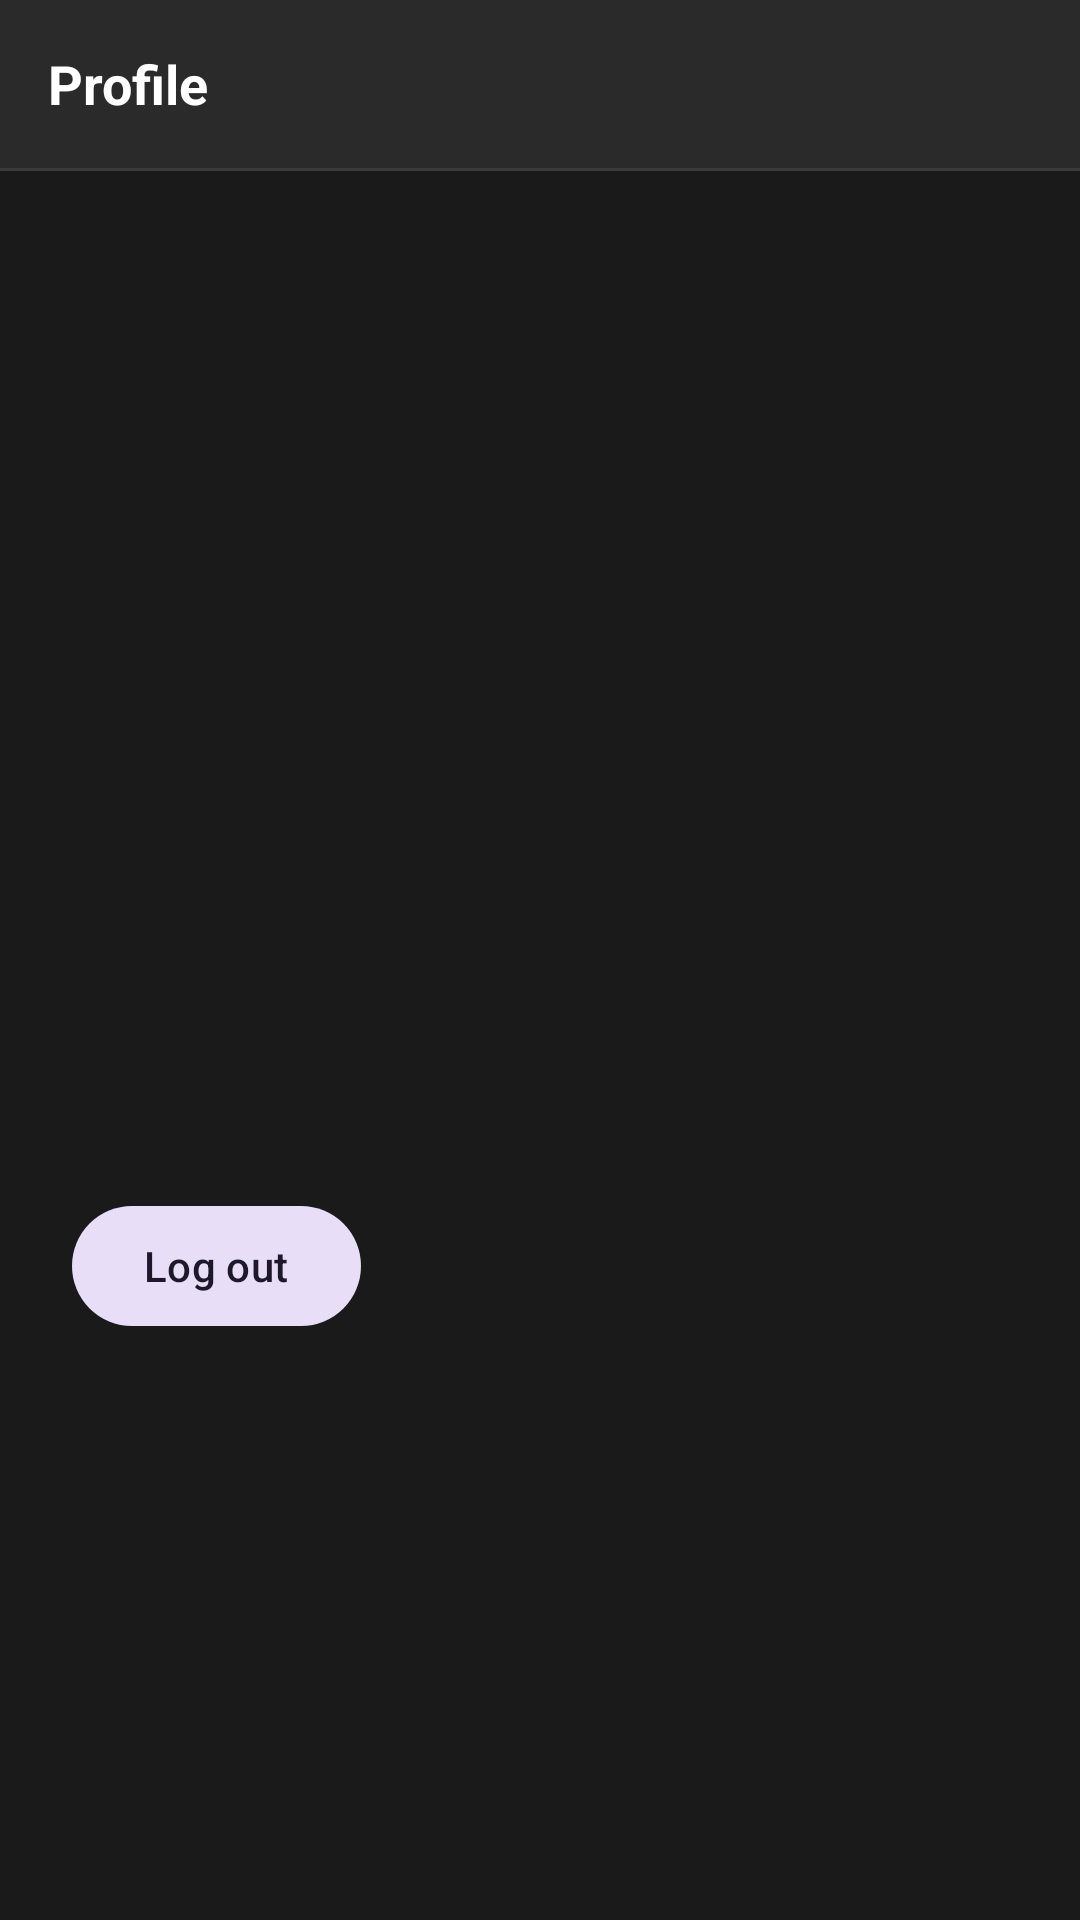

The Android layout XML behind this screen, and the referenced resources:
<!-- AndroidManifest.xml: application theme Theme.aHubby -->
<!-- res/layout/fragment_profile.xml -->
<?xml version="1.0" encoding="utf-8"?>
<LinearLayout xmlns:android="http://schemas.android.com/apk/res/android"
    android:layout_width="match_parent"
    android:layout_height="match_parent"
    android:orientation="vertical"
    android:background="@color/background">

    <LinearLayout
        android:layout_width="match_parent"
        android:layout_height="56dp"
        android:orientation="horizontal"
        android:gravity="center_vertical"
        android:paddingStart="16dp"
        android:paddingEnd="16dp"
        android:background="@color/surface">

        <TextView
            android:layout_width="match_parent"
            android:layout_height="wrap_content"
            android:text="@string/nav_profile"
            android:textColor="@color/text_primary"
            android:textSize="18sp"
            android:textStyle="bold" />

    </LinearLayout>

    <View
        android:layout_width="match_parent"
        android:layout_height="1dp"
        android:background="@color/divider" />

    <ScrollView
        android:layout_width="match_parent"
        android:layout_height="0dp"
        android:layout_weight="1">

        <LinearLayout
            android:layout_width="match_parent"
            android:layout_height="wrap_content"
            android:orientation="vertical"
            android:padding="24dp">

            <include layout="@layout/item_profile_row"
                android:id="@+id/row_display_name" />

            <include layout="@layout/item_profile_row"
                android:id="@+id/row_email" />

            <include layout="@layout/item_profile_row"
                android:id="@+id/row_device" />

            <include layout="@layout/item_profile_row"
                android:id="@+id/row_map_license" />

            <include layout="@layout/item_profile_row"
                android:id="@+id/row_community_points" />

            <com.google.android.material.button.MaterialButton
                android:id="@+id/logout_button"
                style="@style/Widget.Material3.Button.TonalButton"
                android:layout_width="wrap_content"
                android:layout_height="wrap_content"
                android:layout_marginTop="32dp"
                android:text="@string/action_logout" />

        </LinearLayout>

    </ScrollView>

</LinearLayout>
<!-- res/layout/item_profile_row.xml (included above) -->
<?xml version="1.0" encoding="utf-8"?>
<LinearLayout xmlns:android="http://schemas.android.com/apk/res/android"
    android:layout_width="match_parent"
    android:layout_height="wrap_content"
    android:orientation="vertical"
    android:paddingBottom="20dp">

    <TextView
        android:id="@+id/row_label"
        android:layout_width="match_parent"
        android:layout_height="wrap_content"
        android:textColor="@color/text_secondary"
        android:textSize="11sp"
        android:textAllCaps="true"
        android:letterSpacing="0.1" />

    <TextView
        android:id="@+id/row_value"
        android:layout_width="match_parent"
        android:layout_height="wrap_content"
        android:layout_marginTop="2dp"
        android:textColor="@color/text_primary"
        android:textSize="15sp" />

</LinearLayout>
<!-- resources referenced by this layout -->
<resources>
  <color name="background">#1A1A1A</color>
  <color name="divider">#3A3A3A</color>
  <color name="surface">#2A2A2A</color>
  <color name="text_primary">#FFFFFF</color>
  <color name="text_secondary">#AAAAAA</color>
  <string name="action_logout">Log out</string>
  <string name="nav_profile">Profile</string>
  <style name="Theme.aHubby" parent="Theme.Material3.DayNight.NoActionBar">
          <item name="colorPrimary">@color/primary</item>
          <item name="colorPrimaryVariant">@color/primary_dark</item>
          <item name="colorOnPrimary">@color/on_primary</item>
          <item name="colorSurface">@color/surface</item>
          <item name="android:windowBackground">@color/background</item>
      </style>
  <color name="primary">#FF6B00</color>
  <color name="primary_dark">#CC5500</color>
  <color name="on_primary">#FFFFFF</color>
</resources>
